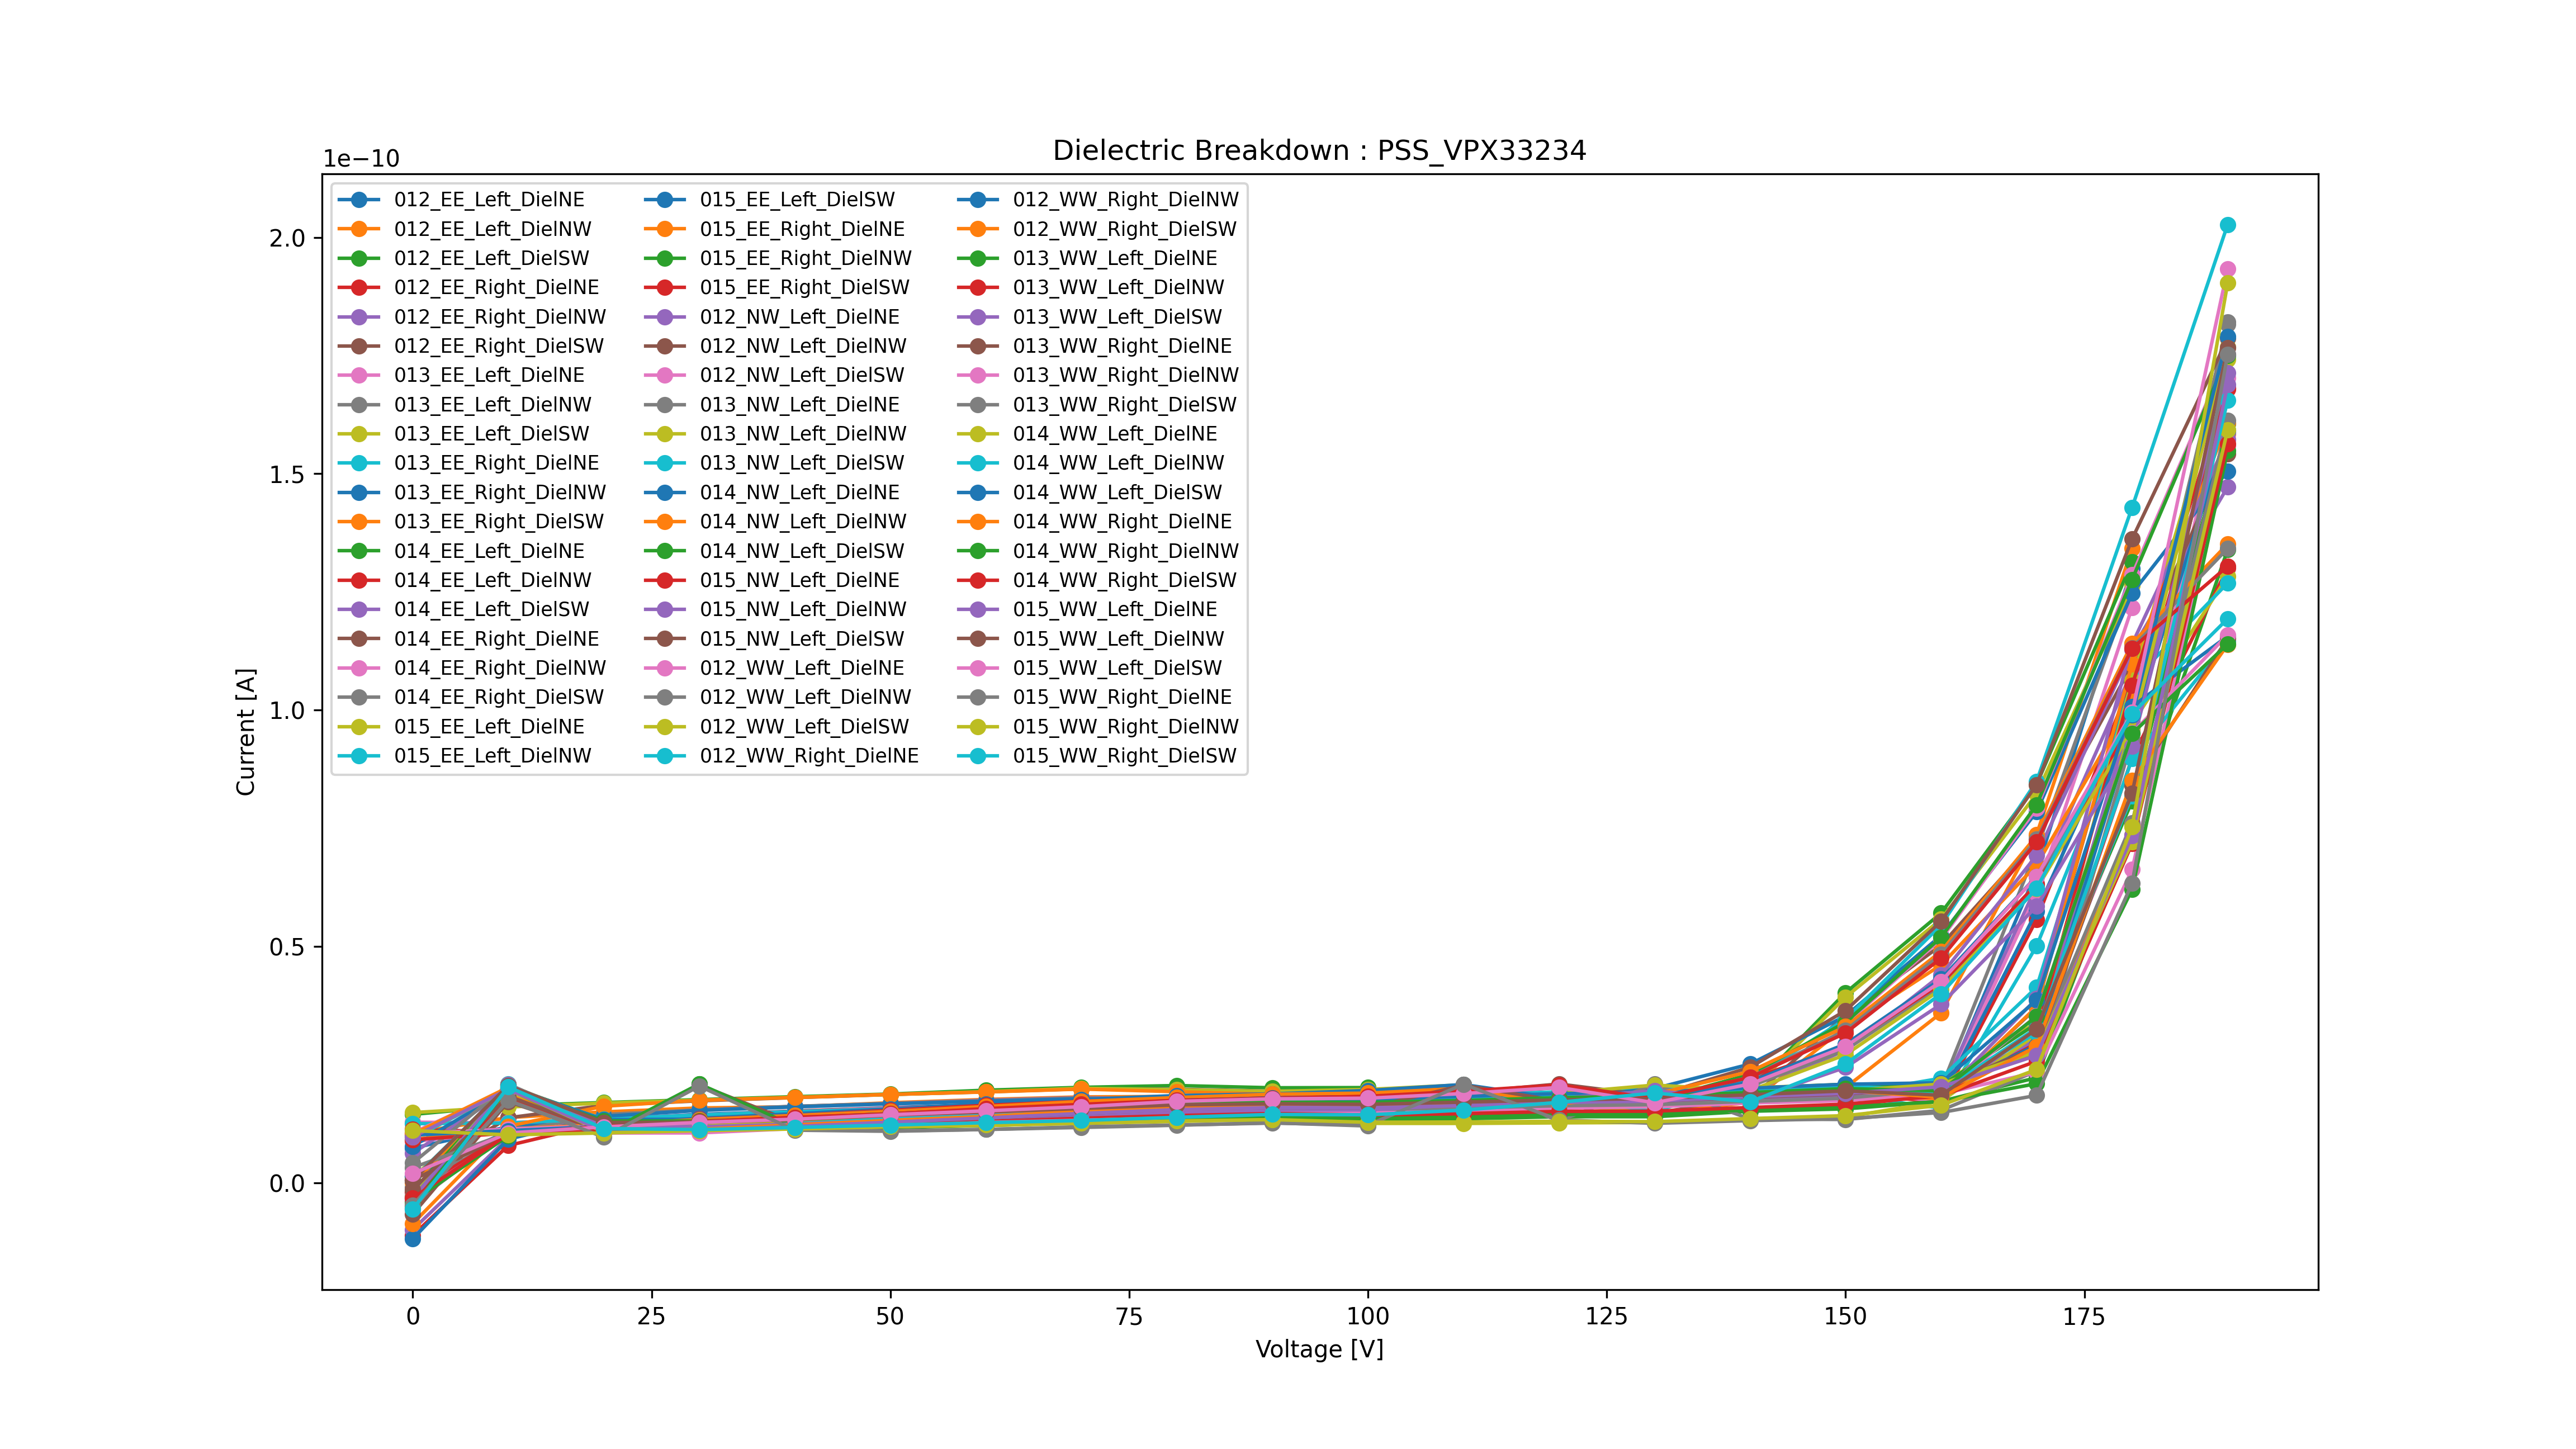

This chart was generated by the following Python code:
import math
import os
import tkinter as tk
from tkinter import filedialog
from tkinter.filedialog import askopenfilenames
import matplotlib.pyplot as plt
import numpy as np
import pandas as pd
from scipy import optimize
from scipy.optimize import fsolve
import csv
import pathlib

# Denoting fitting function
def fit_func(x,a, b):
    return a * x + b

#def findIntersection(fun1,fun2,x0):
#     return fsolve(lambda x :fun1(x) - fun2(x),x0)

##Filechooser
root = tk.Tk()
root.withdraw() # we don't want a full GUI, so keep the root window from appearing
path=pathlib.Path().absolute()
file_names = filedialog.askopenfilenames(initialdir=path,parent=root,title='Choose a file')

fig1=plt.figure()
# canvas1=FigureCanvas(fig1)
#fig1.suptitle('CBKR-Strip')
ax1= fig1.add_subplot()
ax1.set_xlabel('Voltage [V]')
ax1.set_ylabel('Current [A]')


##Loop in each file
for file_name in file_names:
    pos=file_name.find(".txt")
    #pos=file_name.find(".csv")
    if (pos!=-1):
        ##read data
        data=pd.read_csv(file_name, sep="\t",skiprows=4)
        file_name = os.path.splitext(file_name)[0]
        voltage = data.iloc[:,0]
        current = data.iloc[:,1]
        print(data)
        ##make the plot
        label = file_name[0:pos].split('/')[-1]
        print(label)
        label = file_name[0:pos].split('/')[-1]
        label_contents=label.split('_')
        name=label_contents[4]+"_"+label_contents[1]+"_"+label_contents[6]+"_"+label_contents[8]
        print(name)
        ax1.plot(voltage,current,linestyle='solid',marker='o',label=name)
        ax1.title.set_text("Dielectric Breakdown"+" : "+label_contents[2]+"_"+label_contents[3])
        ax1.legend(loc="best", ncol=3, fontsize="small")
        ##fit the data
        #position_voltage_fit1 = int(np.where(voltage == (-8.5e-06))[0]) #position in which the fit starts
        #pars1, cov = optimize.curve_fit(fit_func,voltage[position_voltage_fit1:],voltage[position_voltage_fit1:]) #pars1 is the parameters of the fit and cov is the convolution
        ##Resistivity calculation
        #slope=pars1[0] # takes the slope
        #Rsh=(math.pi/math.log(2))*slope  # Rsh=(pi/ln(2))*slope
        ##Get the standard deviations of the parameters (square roots of the # diagonal of the covariance)
        #stdevs = np.sqrt(np.diag(cov))
        #delta_Rsh=(math.pi/math.log(2))*stdevs[0]
       # print(Rsh)
        ##print results in Results.txt
        #print(cov)

        #label2="Rsh={} \u00B1 {} \u03A9/square \n".format(round(Rsh, 2),round(delta_Rsh, 2))
       # ax1.plot(voltage[position_voltage_fit1:],
        #         fit_func(voltage[position_voltage_fit1:], *pars1),
        #         linestyle='--', linewidth=2, color='black',label=label2) # plot also the fit curve
        #ax1.legend(loc="upper left")
        Oxide_Vbd=voltage[len(voltage)-1]
        label = label_contents[3] + '_' + label_contents[4] + '_' + label_contents[2] + '_' + \
                label_contents[1] + '_' + label_contents[6] + '_' + label_contents[8]

        file_exists = os.path.isfile('./Dielectric.csv')
        print("file_exists=",file_exists)
        with open('Dielectric.csv', newline='', mode='a') as csv_file:
            fieldnames = ['Name', 'Oxide_Vbd [V]']
            writer = csv.DictWriter(csv_file, fieldnames=fieldnames)
            if not file_exists:
                print("Write header")
                writer.writeheader()  # file doesn't exist yet, write a header
                writer.writerow({'Name': label, 'Oxide_Vbd [V]': Oxide_Vbd})
            else:
                written_data=pd.read_csv("./Dielectric.csv",sep=",")
                if label not in written_data.values:
                    writer.writerow({'Name': label, 'Oxide_Vbd [V]': Oxide_Vbd})

        #split=label.split("_")
        #serialnumber=split[4]
        #orientation=split[5]
        #print("orientation=",orientation)
        #fig2,ax2.bar(serialnumber+" "+orientation,Caps,1.0)


width = root.winfo_screenwidth()
height = root.winfo_screenheight()
print("width=",width)

fig1.set_size_inches(width/100,height/100)
fig1.savefig('Diel.png',dpi=300)

plt.show()


#f.close()